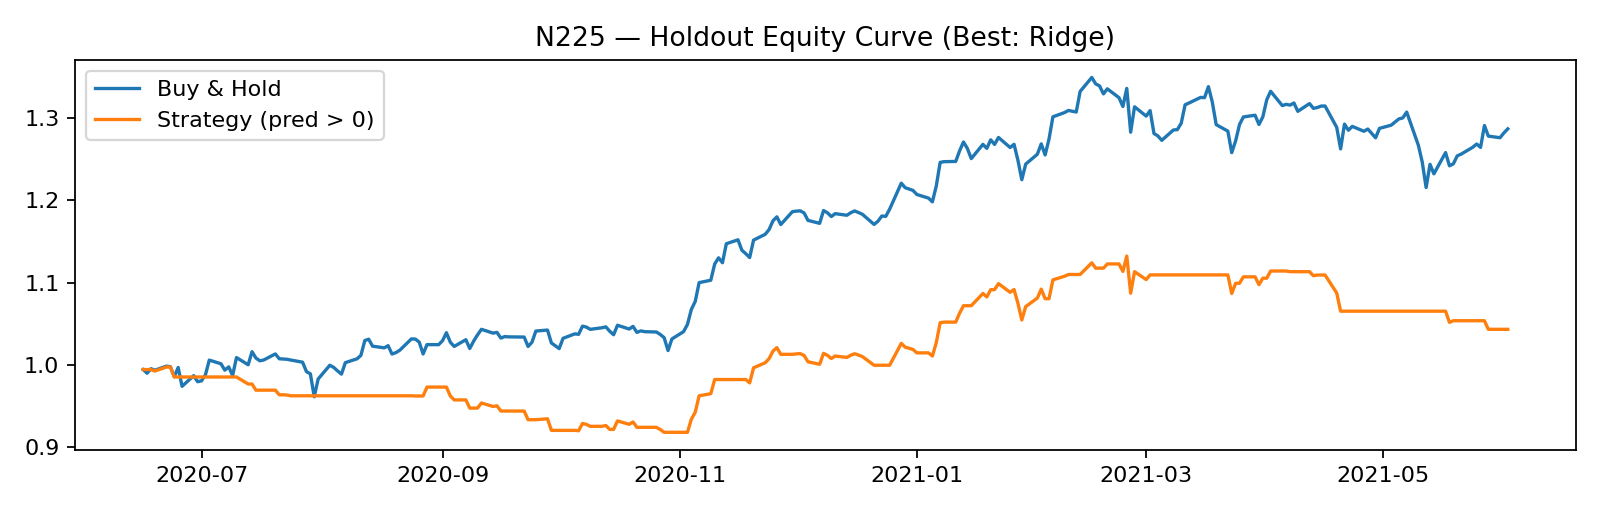

Data behind this chart, as committed beside it:
date, equity_buy_hold, equity_strategy
2020-06-16, 0.9944, 0.9944
2020-06-17, 0.99, 0.9944
2020-06-18, 0.9954, 0.9944
2020-06-19, 0.9936, 0.9926
2020-06-22, 0.9985, 0.9975
2020-06-23, 0.9979, 0.9975
2020-06-24, 0.9857, 0.9854
2020-06-25, 0.9969, 0.9854
2020-06-26, 0.974, 0.9854
2020-06-29, 0.987, 0.9854
2020-06-30, 0.9796, 0.9854
2020-07-01, 0.9807, 0.9854
2020-07-02, 0.9878, 0.9854
2020-07-03, 1.006, 0.9854
2020-07-06, 1.001, 0.9854
2020-07-07, 0.9936, 0.9854
2020-07-08, 0.9977, 0.9854
2020-07-09, 0.9871, 0.9854
2020-07-10, 1.009, 0.9854
2020-07-13, 1, 0.9768
2020-07-14, 1.016, 0.9768
2020-07-15, 1.008, 0.9693
2020-07-16, 1.005, 0.9693
2020-07-17, 1.006, 0.9693
2020-07-20, 1.013, 0.9693
2020-07-21, 1.008, 0.9637
2020-07-22, 1.007, 0.9637
2020-07-23, 1.007, 0.9634
2020-07-24, 1.006, 0.9625
2020-07-27, 1.003, 0.9625
2020-07-28, 0.9918, 0.9625
2020-07-29, 0.9892, 0.9625
2020-07-30, 0.9614, 0.9625
2020-07-31, 0.9829, 0.9625
2020-08-03, 0.9996, 0.9625
2020-08-04, 0.997, 0.9625
2020-08-05, 0.9927, 0.9625
2020-08-06, 0.9888, 0.9625
2020-08-07, 1.003, 0.9625
2020-08-10, 1.007, 0.9625
2020-08-11, 1.012, 0.9625
2020-08-12, 1.03, 0.9625
2020-08-13, 1.031, 0.9625
2020-08-14, 1.023, 0.9625
2020-08-17, 1.021, 0.9625
2020-08-18, 1.023, 0.9625
2020-08-19, 1.013, 0.9625
2020-08-20, 1.015, 0.9625
2020-08-21, 1.018, 0.9625
2020-08-24, 1.032, 0.9625
2020-08-25, 1.031, 0.9623
2020-08-26, 1.028, 0.9623
2020-08-27, 1.013, 0.9623
2020-08-28, 1.025, 0.9731
2020-08-31, 1.025, 0.9731
2020-09-01, 1.029, 0.9731
2020-09-02, 1.039, 0.9731
2020-09-03, 1.028, 0.9623
2020-09-04, 1.022, 0.9575
2020-09-07, 1.031, 0.9575
... 192 more rows
